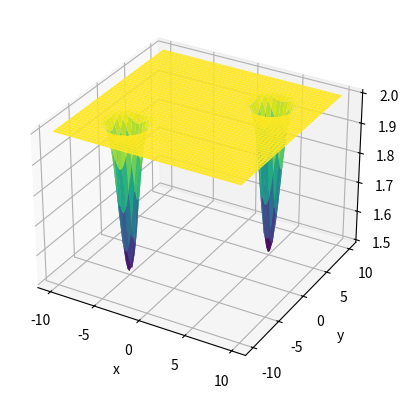

The script that saved this image:
#!/usr/bin/env python3
# -*- coding: utf-8 -*-

import matplotlib.pyplot as plt
import numpy as np


def plot_sigmoid3D():
    x = np.linspace(-10, 10, 100)
    y = np.linspace(-10, 10, 100)
    X, Y = np.meshgrid(x, y)
    Z = 1 / (1 + np.exp(-((X-5)**2 + (Y-5)**2))) +  1 / (1 + np.exp(-((X+5)**2 + (Y+5)**2)))
    fig = plt.figure()
    ax = fig.add_subplot(111, projection='3d')
    ax.plot_surface(X, Y, Z, cmap='viridis')
    ax.set_xlabel('x')
    ax.set_ylabel('y')
    ax.set_zlabel('z')
    plt.show()

if __name__ == '__main__':
    plot_sigmoid3D()
